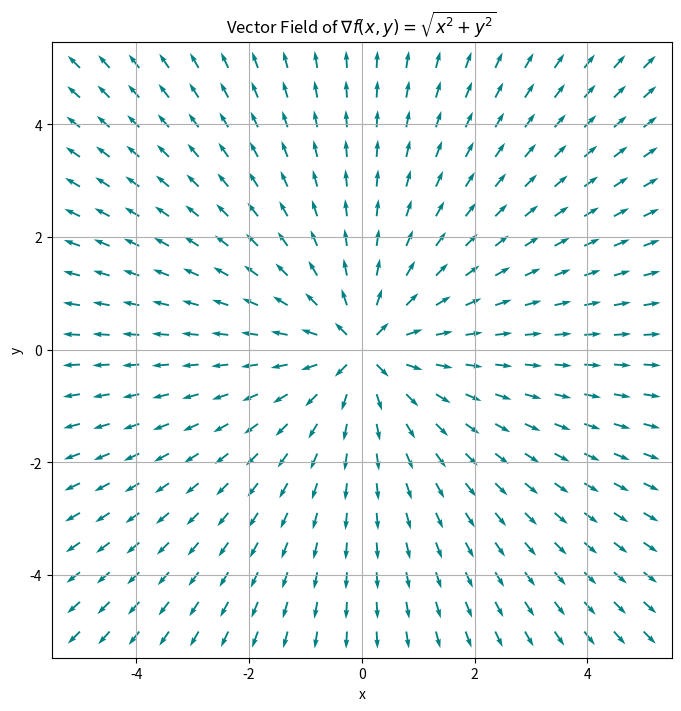

This figure's Python source:
import numpy as np
import matplotlib.pyplot as plt

# Define the grid for x and y
x = np.linspace(-5, 5, 20)
y = np.linspace(-5, 5, 20)
X, Y = np.meshgrid(x, y)

# Compute the magnitude function f(x, y) = sqrt(x^2 + y^2)
F = np.sqrt(X**2 + Y**2)

# Compute the components of the gradient of f(x, y)
Fx = X / F  # Partial derivative with respect to x
Fy = Y / F  # Partial derivative with respect to y

# Plot the vector field
plt.figure(figsize=(8, 8))
plt.quiver(X, Y, Fx, Fy, color='teal')
plt.xlabel('x')
plt.ylabel('y')
plt.title(r'Vector Field of $\nabla f(x, y) = \sqrt{x^2 + y^2}$')
plt.grid(True)
plt.axis('equal')
plt.show()